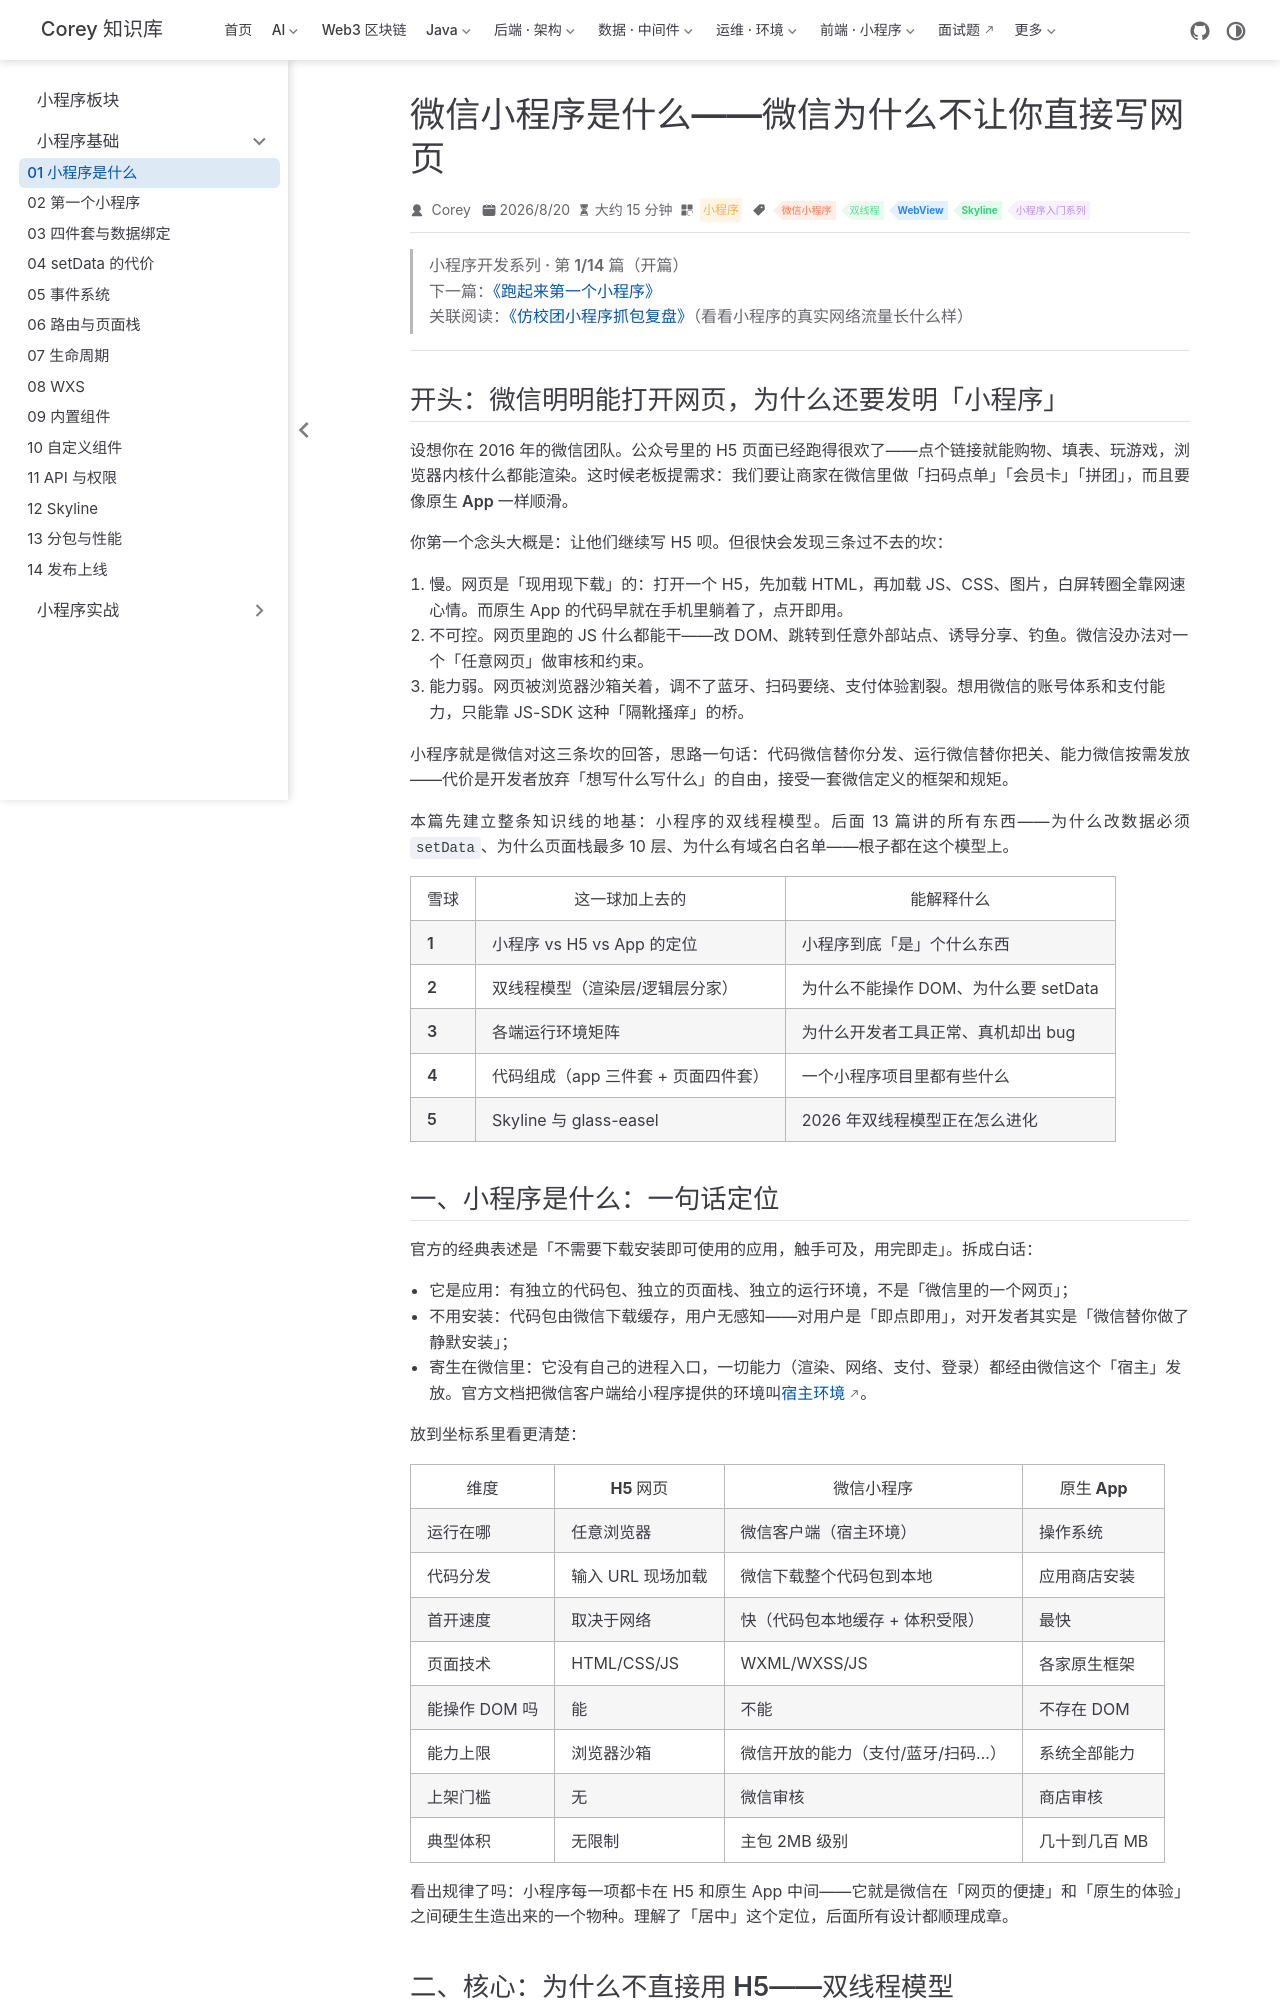

repository: code-corey/code-corey.github.io · page: 微信小程序/basics/mp-01-what-is-miniprogram.html · generator: jekyll

---
title: 微信小程序是什么——微信为什么不让你直接写网页
sidebarGroup: 小程序基础
shortTitle: 01 小程序是什么
order: 1
date: 2026-08-20T00:00:00.000Z
category: 小程序
tag:
  - 微信小程序
  - 双线程
  - WebView
  - Skyline
  - 小程序入门系列
description: 从「微信里明明能打开网页，为什么还要发明小程序」这个问题出发，讲清小程序的双线程模型——渲染层 WebView 与逻辑层 JSCore 分家、通信靠微信客户端中转，以及这个设计带来的三个后果：不能操作 DOM、setData 有通信代价、安全可控。再俯瞰一个小程序由哪些文件组成、各端运行环境的差异矩阵，最后看一眼 2026 年的 Skyline 与 glass-easel 把双线程改成了什么样。
---

> **小程序开发系列 · 第 1/14 篇**（开篇）  
> 下一篇：[《跑起来第一个小程序》](/微信小程序/basics/mp-02-first-miniprogram)  
> 关联阅读：[《仿校团小程序抓包复盘》](/Notes/projects/wechat-miniprogram-fangxiaotuan-mitm-retrospective)（看看小程序的真实网络流量长什么样）

---

## 开头：微信明明能打开网页，为什么还要发明「小程序」

设想你在 2016 年的微信团队。公众号里的 H5 页面已经跑得很欢了——点个链接就能购物、填表、玩游戏，浏览器内核什么都能渲染。这时候老板提需求：我们要让商家在微信里做「扫码点单」「会员卡」「拼团」，而且要**像原生 App 一样顺滑**。

你第一个念头大概是：让他们继续写 H5 呗。但很快会发现三条过不去的坎：

1. **慢**。网页是「现用现下载」的：打开一个 H5，先加载 HTML，再加载 JS、CSS、图片，白屏转圈全靠网速心情。而原生 App 的代码早就在手机里躺着了，点开即用。
2. **不可控**。网页里跑的 JS 什么都能干——改 DOM、跳转到任意外部站点、诱导分享、钓鱼。微信没办法对一个「任意网页」做审核和约束。
3. **能力弱**。网页被浏览器沙箱关着，调不了蓝牙、扫码要绕、支付体验割裂。想用微信的账号体系和支付能力，只能靠 JS-SDK 这种「隔靴搔痒」的桥。

小程序就是微信对这三条坎的回答，思路一句话：**代码微信替你分发、运行微信替你把关、能力微信按需发放**——代价是开发者放弃「想写什么写什么」的自由，接受一套微信定义的框架和规矩。

本篇先建立整条知识线的地基：小程序的**双线程模型**。后面 13 篇讲的所有东西——为什么改数据必须 `setData`、为什么页面栈最多 10 层、为什么有域名白名单——根子都在这个模型上。

| 雪球 | 这一球加上去的 | 能解释什么 |
|------|----------------|------------|
| **1** | 小程序 vs H5 vs App 的定位 | 小程序到底「是」个什么东西 |
| **2** | 双线程模型（渲染层/逻辑层分家） | 为什么不能操作 DOM、为什么要 setData |
| **3** | 各端运行环境矩阵 | 为什么开发者工具正常、真机却出 bug |
| **4** | 代码组成（app 三件套 + 页面四件套） | 一个小程序项目里都有些什么 |
| **5** | Skyline 与 glass-easel | 2026 年双线程模型正在怎么进化 |
